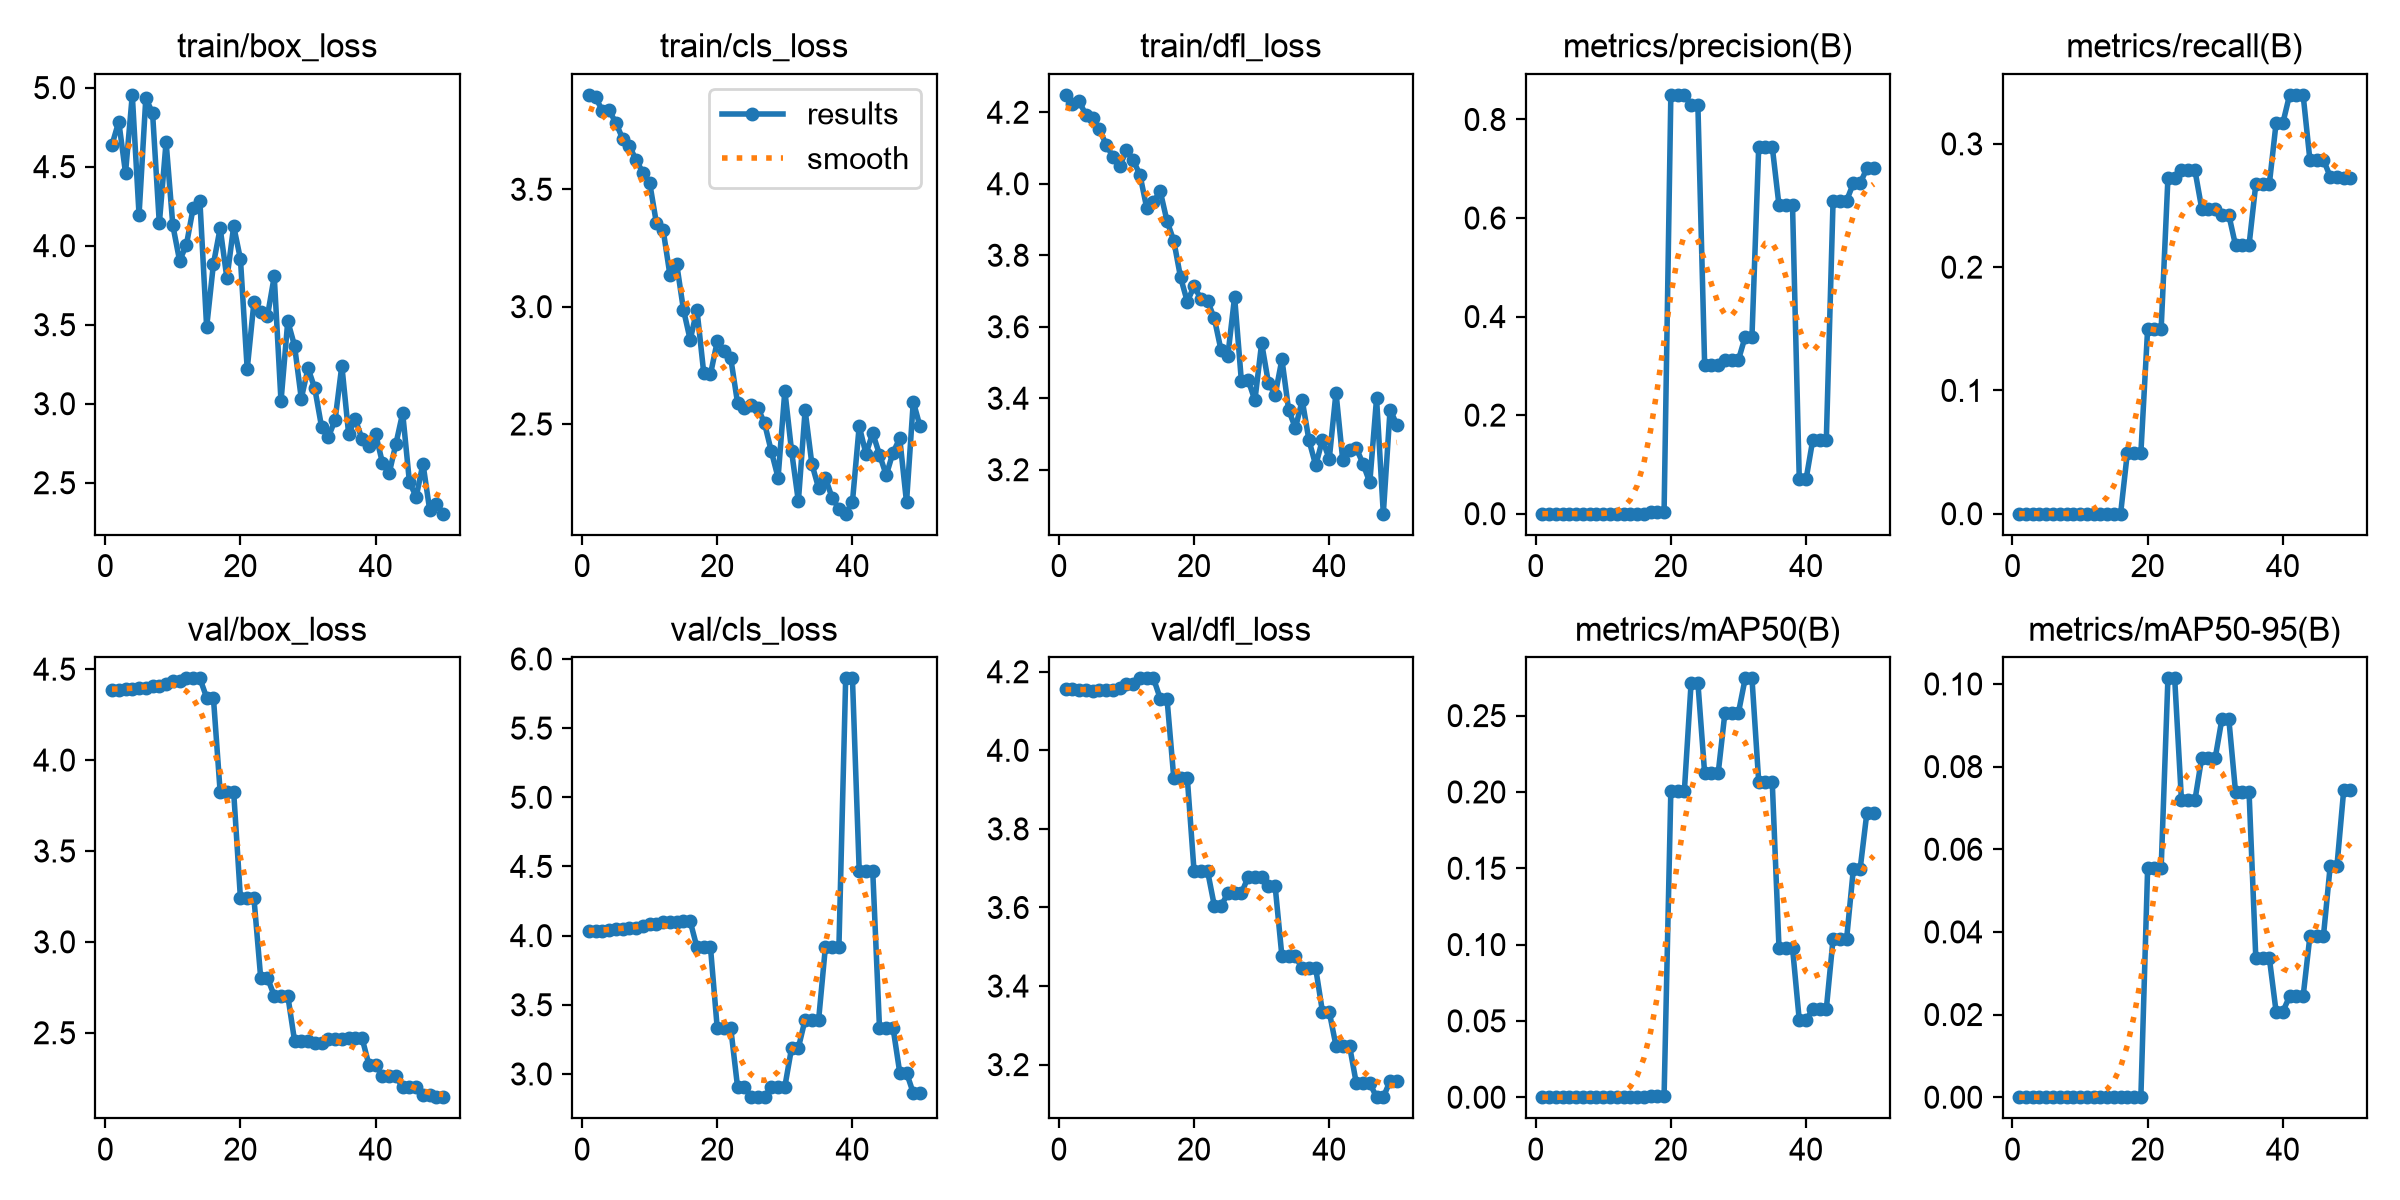

The file beside this chart, header and first rows:
epoch, time, train/box_loss, train/cls_loss, train/dfl_loss, metrics/precision(B), metrics/recall(B), metrics/mAP50(B), metrics/mAP50-95(B), val/box_loss, val/cls_loss, val/dfl_loss, lr/pg0, lr/pg1, lr/pg2
1, 21.12, 4.638, 3.902, 4.249, 0, 0, 0, 0, 4.387, 4.031, 4.157, 8.335e-05, 8.335e-05, 8.335e-05
2, 40.86, 4.785, 3.892, 4.222, 0, 0, 0, 0, 4.388, 4.033, 4.156, 0.0001797, 0.0001797, 0.0001797
3, 58.03, 4.46, 3.835, 4.233, 0, 0, 0, 0, 4.388, 4.036, 4.154, 0.0002722, 0.0002722, 0.0002722
4, 73.42, 4.954, 3.836, 4.191, 0, 0, 0, 0, 4.391, 4.041, 4.153, 0.0003606, 0.0003606, 0.0003606
5, 89.03, 4.195, 3.784, 4.183, 0, 0, 0, 0, 4.394, 4.045, 4.152, 0.0004451, 0.0004451, 0.0004451
6, 108.9, 4.933, 3.716, 4.152, 0, 0, 0, 0, 4.398, 4.05, 4.152, 0.0005257, 0.0005257, 0.0005257
7, 125.6, 4.84, 3.685, 4.109, 0, 0, 0, 0, 4.407, 4.058, 4.154, 0.0006023, 0.0006023, 0.0006023
8, 140.1, 4.14, 3.625, 4.075, 0, 0, 0, 0, 4.407, 4.058, 4.154, 0.0006749, 0.0006749, 0.0006749
9, 160.2, 4.657, 3.571, 4.049, 0, 0, 0, 0, 4.418, 4.068, 4.158, 0.0007436, 0.0007436, 0.0007436
10, 175.5, 4.128, 3.528, 4.094, 0, 0, 0, 0, 4.437, 4.083, 4.17, 0.0008083, 0.0008083, 0.0008083
11, 190.4, 3.905, 3.356, 4.066, 0, 0, 0, 0, 4.437, 4.083, 4.17, 0.000869, 0.000869, 0.000869
12, 205.3, 4.004, 3.326, 4.025, 0, 0, 0, 0, 4.449, 4.102, 4.183, 0.0009258, 0.0009258, 0.0009258
13, 220.3, 4.237, 3.135, 3.932, 0, 0, 0, 0, 4.449, 4.102, 4.183, 0.0009786, 0.0009786, 0.0009786
14, 235.4, 4.285, 3.182, 3.95, 0, 0, 0, 0, 4.449, 4.102, 4.183, 0.001027, 0.001027, 0.001027
15, 251, 3.484, 2.988, 3.979, 0, 0, 0, 0, 4.344, 4.103, 4.132, 0.001072, 0.001072, 0.001072
16, 266.3, 3.883, 2.858, 3.896, 0, 0, 0, 0, 4.344, 4.103, 4.132, 0.001113, 0.001113, 0.001113
17, 281.6, 4.111, 2.987, 3.841, 0.00415, 0.0495, 0.00075, 0.00012, 3.824, 3.915, 3.93, 0.001139, 0.001139, 0.001139
18, 296.7, 3.793, 2.718, 3.739, 0.00415, 0.0495, 0.00075, 0.00012, 3.824, 3.915, 3.93, 0.001106, 0.001106, 0.001106
19, 313.9, 4.123, 2.712, 3.67, 0.00415, 0.0495, 0.00075, 0.00012, 3.824, 3.915, 3.93, 0.001073, 0.001073, 0.001073
20, 329.3, 3.915, 2.852, 3.713, 0.8499, 0.15, 0.2007, 0.05548, 3.239, 3.33, 3.693, 0.00104, 0.00104, 0.00104
21, 344.1, 3.219, 2.813, 3.679, 0.8499, 0.15, 0.2007, 0.05548, 3.239, 3.33, 3.693, 0.001007, 0.001007, 0.001007
22, 359.3, 3.643, 2.78, 3.672, 0.8499, 0.15, 0.2007, 0.05548, 3.239, 3.33, 3.693, 0.0009739, 0.0009739, 0.0009739
23, 374.6, 3.583, 2.591, 3.623, 0.8297, 0.2723, 0.2716, 0.1013, 2.8, 2.909, 3.604, 0.0009409, 0.0009409, 0.0009409
24, 389.7, 3.556, 2.566, 3.534, 0.8297, 0.2723, 0.2716, 0.1013, 2.8, 2.909, 3.604, 0.0009078, 0.0009078, 0.0009078
25, 405, 3.805, 2.58, 3.519, 0.3025, 0.2784, 0.2122, 0.07192, 2.705, 2.832, 3.636, 0.0008748, 0.0008748, 0.0008748
26, 420.4, 3.015, 2.57, 3.684, 0.3025, 0.2784, 0.2122, 0.07192, 2.705, 2.832, 3.636, 0.0008418, 0.0008418, 0.0008418
27, 436.2, 3.522, 2.503, 3.449, 0.3025, 0.2784, 0.2122, 0.07192, 2.705, 2.832, 3.636, 0.0008088, 0.0008088, 0.0008088
28, 451.9, 3.368, 2.384, 3.451, 0.312, 0.2475, 0.2519, 0.08211, 2.457, 2.908, 3.678, 0.0007758, 0.0007758, 0.0007758
29, 467.3, 3.033, 2.271, 3.394, 0.312, 0.2475, 0.2519, 0.08211, 2.457, 2.908, 3.678, 0.0007428, 0.0007428, 0.0007428
30, 483.9, 3.225, 2.642, 3.554, 0.312, 0.2475, 0.2519, 0.08211, 2.457, 2.908, 3.678, 0.0007098, 0.0007098, 0.0007098
31, 500, 3.097, 2.384, 3.444, 0.3593, 0.2426, 0.2744, 0.09164, 2.444, 3.188, 3.654, 0.0006768, 0.0006768, 0.0006768
32, 515.1, 2.854, 2.17, 3.409, 0.3593, 0.2426, 0.2744, 0.09164, 2.444, 3.188, 3.654, 0.0006438, 0.0006438, 0.0006438
33, 530.3, 2.788, 2.559, 3.509, 0.7447, 0.2178, 0.2067, 0.07393, 2.467, 3.393, 3.476, 0.0006108, 0.0006108, 0.0006108
34, 545.2, 2.897, 2.329, 3.366, 0.7447, 0.2178, 0.2067, 0.07393, 2.467, 3.393, 3.476, 0.0005778, 0.0005778, 0.0005778
35, 560.2, 3.242, 2.227, 3.317, 0.7447, 0.2178, 0.2067, 0.07393, 2.467, 3.393, 3.476, 0.0005448, 0.0005448, 0.0005448
36, 575.3, 2.811, 2.27, 3.395, 0.6254, 0.2673, 0.09785, 0.03371, 2.469, 3.919, 3.445, 0.0005118, 0.0005118, 0.0005118
37, 590.7, 2.901, 2.185, 3.283, 0.6254, 0.2673, 0.09785, 0.03371, 2.469, 3.919, 3.445, 0.0004788, 0.0004788, 0.0004788
38, 606, 2.776, 2.139, 3.212, 0.6254, 0.2673, 0.09785, 0.03371, 2.469, 3.919, 3.445, 0.0004458, 0.0004458, 0.0004458
39, 636.5, 2.733, 2.118, 3.284, 0.06951, 0.3168, 0.05038, 0.02072, 2.325, 5.86, 3.334, 0.0004127, 0.0004127, 0.0004127
40, 657.6, 2.807, 2.168, 3.23, 0.06951, 0.3168, 0.05038, 0.02072, 2.325, 5.86, 3.334, 0.0003797, 0.0003797, 0.0003797
41, 673.7, 2.627, 2.491, 3.416, 0.1502, 0.3397, 0.05782, 0.0244, 2.26, 4.47, 3.248, 0.0003467, 0.0003467, 0.0003467
42, 690.3, 2.559, 2.373, 3.226, 0.1502, 0.3397, 0.05782, 0.0244, 2.26, 4.47, 3.248, 0.0003137, 0.0003137, 0.0003137
43, 705, 2.747, 2.461, 3.255, 0.1502, 0.3397, 0.05782, 0.0244, 2.26, 4.47, 3.248, 0.0002807, 0.0002807, 0.0002807
44, 719.8, 2.941, 2.37, 3.261, 0.6354, 0.2871, 0.1037, 0.03889, 2.2, 3.335, 3.153, 0.0002477, 0.0002477, 0.0002477
45, 734.4, 2.503, 2.282, 3.216, 0.6354, 0.2871, 0.1037, 0.03889, 2.2, 3.335, 3.153, 0.0002147, 0.0002147, 0.0002147
46, 750, 2.411, 2.379, 3.164, 0.6354, 0.2871, 0.1037, 0.03889, 2.2, 3.335, 3.153, 0.0001817, 0.0001817, 0.0001817
47, 764.7, 2.621, 2.439, 3.4, 0.6703, 0.2735, 0.1494, 0.05586, 2.155, 3.01, 3.117, 0.0001487, 0.0001487, 0.0001487
48, 779.2, 2.326, 2.167, 3.077, 0.6703, 0.2735, 0.1494, 0.05586, 2.155, 3.01, 3.117, 0.0001157, 0.0001157, 0.0001157
49, 794.1, 2.365, 2.595, 3.368, 0.7009, 0.2723, 0.1863, 0.07422, 2.146, 2.862, 3.158, 8.26832e-05, 8.26832e-05, 8.26832e-05
50, 809.5, 2.304, 2.49, 3.326, 0.7009, 0.2723, 0.1863, 0.07422, 2.146, 2.862, 3.158, 4.96766e-05, 4.96766e-05, 4.96766e-05
